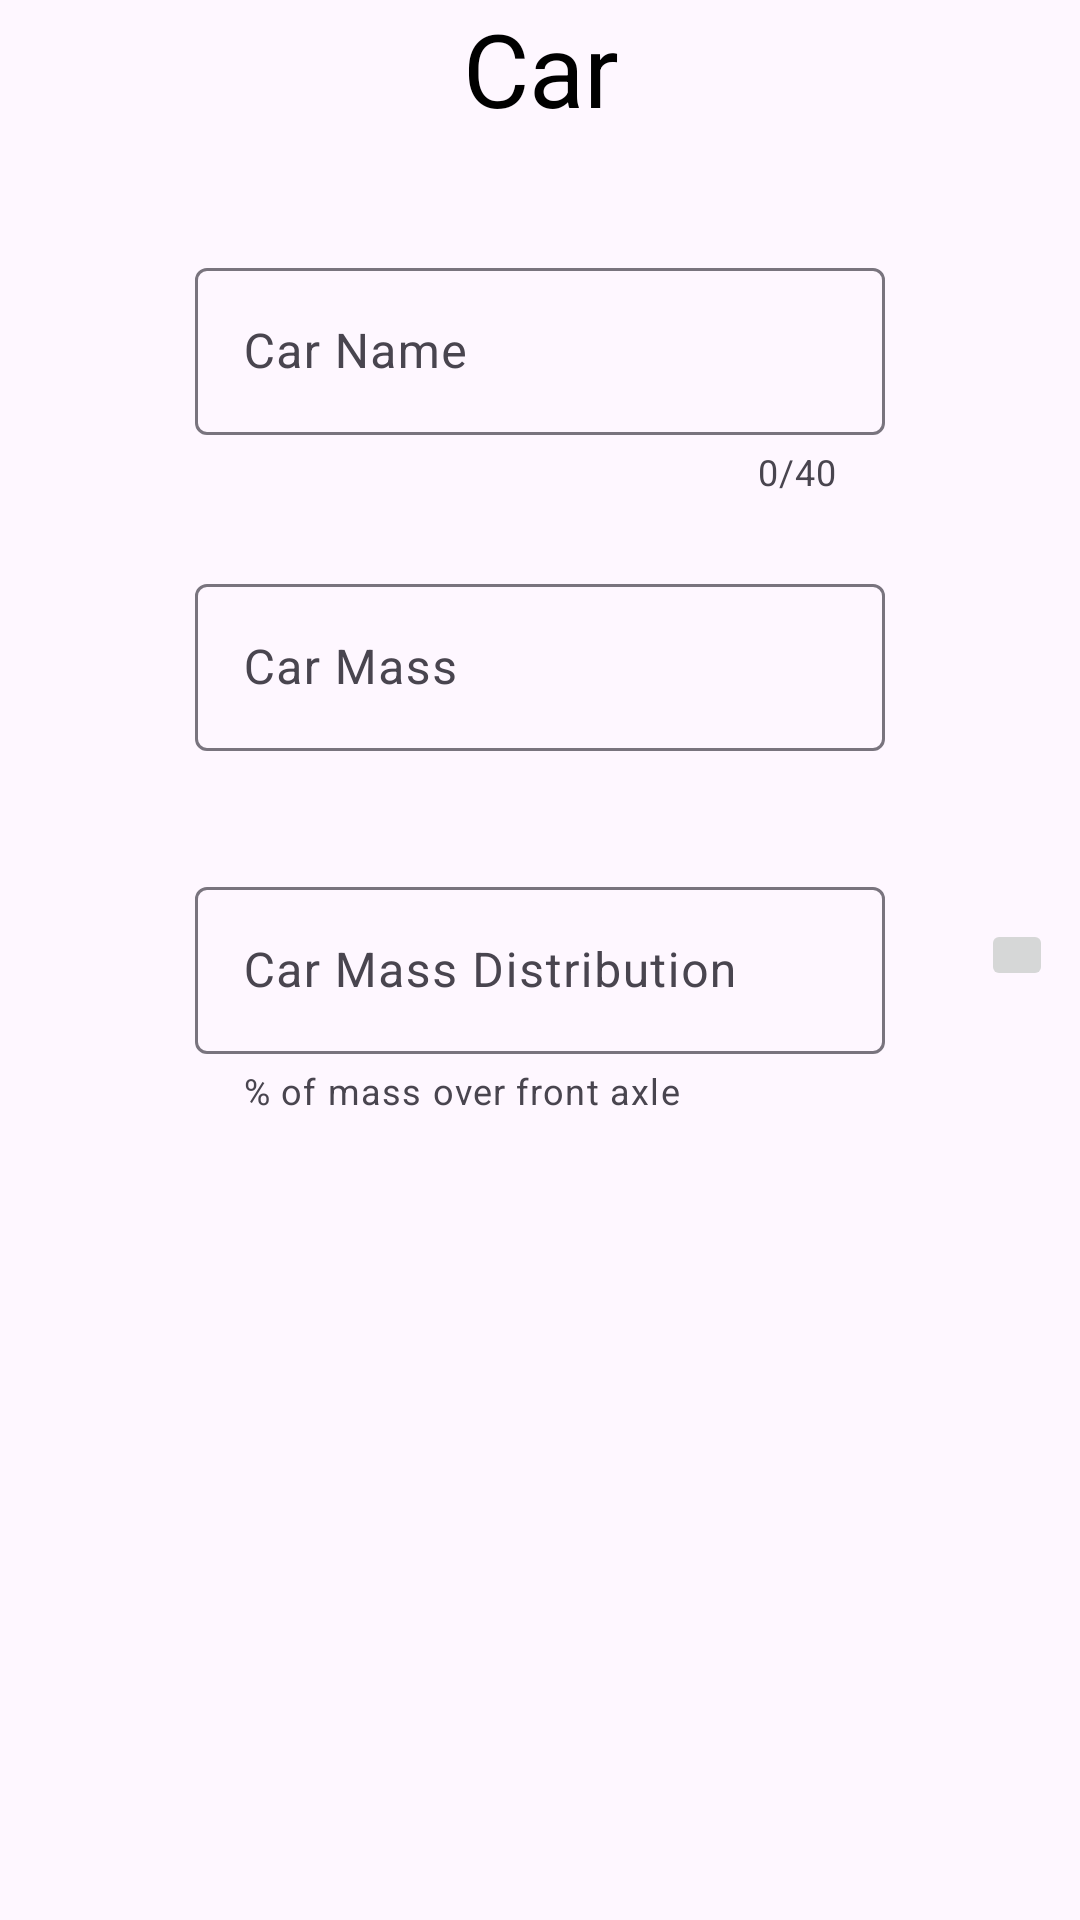

Layout XML and referenced resources for this Android screen:
<!-- AndroidManifest.xml: application theme Theme.AccelerationEstimator -->
<!-- res/layout/fragment_home_first_tab.xml -->
<?xml version="1.0" encoding="utf-8"?>
<ScrollView

    xmlns:android="http://schemas.android.com/apk/res/android"
    xmlns:app="http://schemas.android.com/apk/res-auto"
    xmlns:tools="http://schemas.android.com/tools"
    android:id="@+id/container_layout"
    android:layout_width="match_parent"
    android:layout_height="match_parent">




    <androidx.constraintlayout.widget.ConstraintLayout
        android:id="@+id/homeFirstLayout"
        android:layout_width="match_parent"
        android:layout_height="wrap_content"
        tools:context=".ui.HomeFirstTabFragment">


        <TextView
            android:id="@+id/carLabel"
            android:layout_width="405dp"
            android:layout_height="44dp"
            android:gravity="center_horizontal"
            android:text="Car"
            android:textColor="@color/colorAccentDark"
            android:textSize="34sp"
            app:layout_constraintBottom_toBottomOf="parent"
            app:layout_constraintEnd_toEndOf="parent"
            app:layout_constraintStart_toStartOf="parent"
            app:layout_constraintTop_toTopOf="parent"
            app:layout_constraintVertical_bias="0.0" />

            <com.google.android.material.textfield.TextInputLayout
                style="@style/Widget.Material3.TextInputLayout.OutlinedBox"
                android:id="@+id/car_name_box"
                android:layout_width="230dp"
                android:layout_height="wrap_content"
                android:hint="Car Name"
                app:counterEnabled="true"
                app:counterMaxLength="40"
                app:expandedHintEnabled="true"
                app:hintAnimationEnabled="true"
                app:hintEnabled="true"
                app:layout_constraintLeft_toLeftOf="parent"
                app:layout_constraintRight_toRightOf="parent"
                app:layout_constraintTop_toBottomOf="@id/carLabel"
                app:layout_constraintVertical_chainStyle="spread"
                app:layout_constraintVertical_weight="1"
                android:paddingTop="40dp">

                <com.google.android.material.textfield.TextInputEditText
                    android:id="@+id/car_name_input"
                    android:layout_width="match_parent"
                    android:layout_height="wrap_content"
                    android:inputType="text"
                    android:maxLength="40"
                    app:layout_constraintBottom_toBottomOf="parent"
                    app:layout_constraintEnd_toEndOf="parent"
                    app:layout_constraintStart_toStartOf="parent"
                    app:layout_constraintTop_toTopOf="parent" />
            </com.google.android.material.textfield.TextInputLayout>



            <com.google.android.material.textfield.TextInputLayout
                style="@style/Widget.Material3.TextInputLayout.OutlinedBox"
                android:id="@+id/car_mass_box"
                android:layout_width="230dp"
                android:layout_height="wrap_content"
                android:hint="Car Mass"
                app:expandedHintEnabled="true"
                app:hintAnimationEnabled="true"
                app:hintEnabled="true"
                app:layout_constraintLeft_toLeftOf="parent"
                app:layout_constraintRight_toRightOf="parent"
                app:layout_constraintTop_toBottomOf="@id/car_name_box"
                app:layout_constraintVertical_chainStyle="spread"
                app:layout_constraintVertical_weight="1"
                android:paddingTop="24dp"
                app:suffixText="@string/mass_measure_unit"
                app:suffixTextColor="@color/colorPrimary">


                <com.google.android.material.textfield.TextInputEditText
                    android:id="@+id/car_mass_input"
                    android:layout_width="match_parent"
                    android:layout_height="wrap_content"
                    android:inputType="number"
                    app:layout_constraintBottom_toBottomOf="parent"
                    app:layout_constraintEnd_toEndOf="parent"
                    app:layout_constraintStart_toStartOf="parent"
                    app:layout_constraintTop_toTopOf="parent" />
            </com.google.android.material.textfield.TextInputLayout>

            <com.google.android.material.textfield.TextInputLayout
                style="@style/Widget.Material3.TextInputLayout.OutlinedBox"
                android:id="@+id/car_mass_distribution_box"
                android:layout_width="230dp"
                android:layout_height="wrap_content"
                android:hint="Car Mass Distribution"
                app:expandedHintEnabled="true"
                app:helperText="% of mass over front axle"
                app:hintAnimationEnabled="true"
                app:hintEnabled="true"
                app:layout_constraintLeft_toLeftOf="parent"
                app:layout_constraintRight_toRightOf="parent"
                app:layout_constraintTop_toBottomOf="@id/car_mass_box"
                app:layout_constraintVertical_chainStyle="spread"
                app:layout_constraintVertical_weight="1"
                android:paddingTop="40dp">


                <com.google.android.material.textfield.TextInputEditText
                    android:id="@+id/car_mass_distribution_input"
                    android:layout_width="match_parent"
                    android:layout_height="wrap_content"
                    android:inputType="numberDecimal"
                    app:layout_constraintBottom_toBottomOf="parent"
                    app:layout_constraintEnd_toEndOf="parent"
                    app:layout_constraintStart_toStartOf="parent"
                    app:layout_constraintTop_toTopOf="parent" />
            </com.google.android.material.textfield.TextInputLayout>

            <ImageButton
                android:id="@+id/img_btn_car_mass_distribution"
                android:layout_width="24dp"
                android:layout_height="24dp"
                android:src="@drawable/extra_info_icon"
                app:layout_constraintLeft_toRightOf="@id/car_mass_distribution_box"
                app:layout_constraintTop_toBottomOf="@id/car_mass_box"
                app:layout_constraintVertical_chainStyle="spread"
                app:layout_constraintVertical_weight="1"
                android:layout_marginStart="32dp"
                android:layout_marginTop="56dp"
                android:onClick="showCustomDialog"
                android:contentDescription="@string/car_mass_distribution_description"/>
                />






    </androidx.constraintlayout.widget.ConstraintLayout>
</ScrollView>
<!-- resources referenced by this layout -->
<resources>
  <color name="colorAccentDark">#FF000000</color>
  <color name="colorPrimary">#128C7E</color>
  <string name="car_mass_distribution_description"> Car Mass Distribution: This term describes how the weight of a car is divided between its front and rear axles. More weight on the driven wheels enhances acceleration, especially in lower gears.</string>
  <string name="mass_measure_unit">kg</string>
  <style name="Theme.AccelerationEstimator" parent="Theme.Material3.DayNight.NoActionBar">
          
          <item name="colorPrimary">@color/colorPrimary</item>
          <item name="colorPrimaryVariant">@color/colorPrimaryDark</item>
          <item name="colorOnPrimary">@color/white</item>
          <item name="colorSecondary">@color/colorPrimary</item>
          <item name="colorSecondaryVariant">@color/colorPrimaryDark</item>
          <item name="colorOnSecondary">@color/black</item>
          <item name="android:statusBarColor">?attr/colorPrimaryVariant</item>
  
      </style>
  <color name="colorPrimaryDark">#075E54</color>
  <color name="white">#FFFFFF</color>
  <color name="black">#000000</color>
</resources>
